Labelled photos from "data", an image-classification folder in Navarro45/Projeto-Transformador-1. The possible labels are: galaxy, quasar, star.

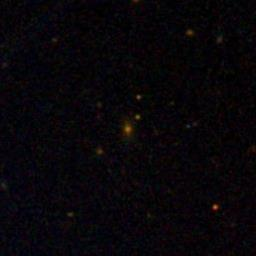
Label: galaxy

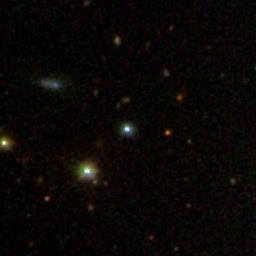
Label: star

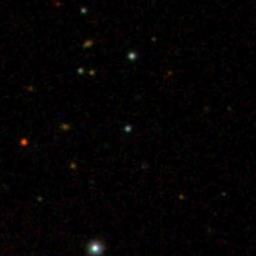
Label: quasar

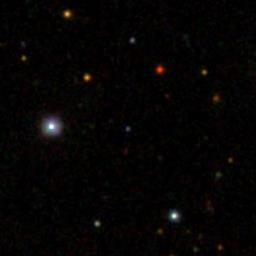
Label: quasar

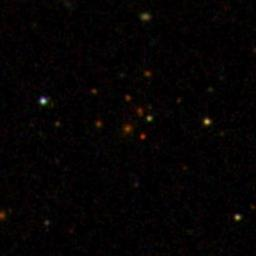
Label: galaxy

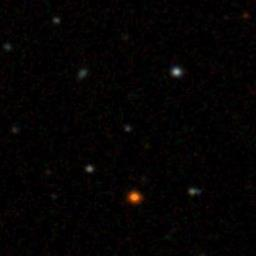
Label: star
